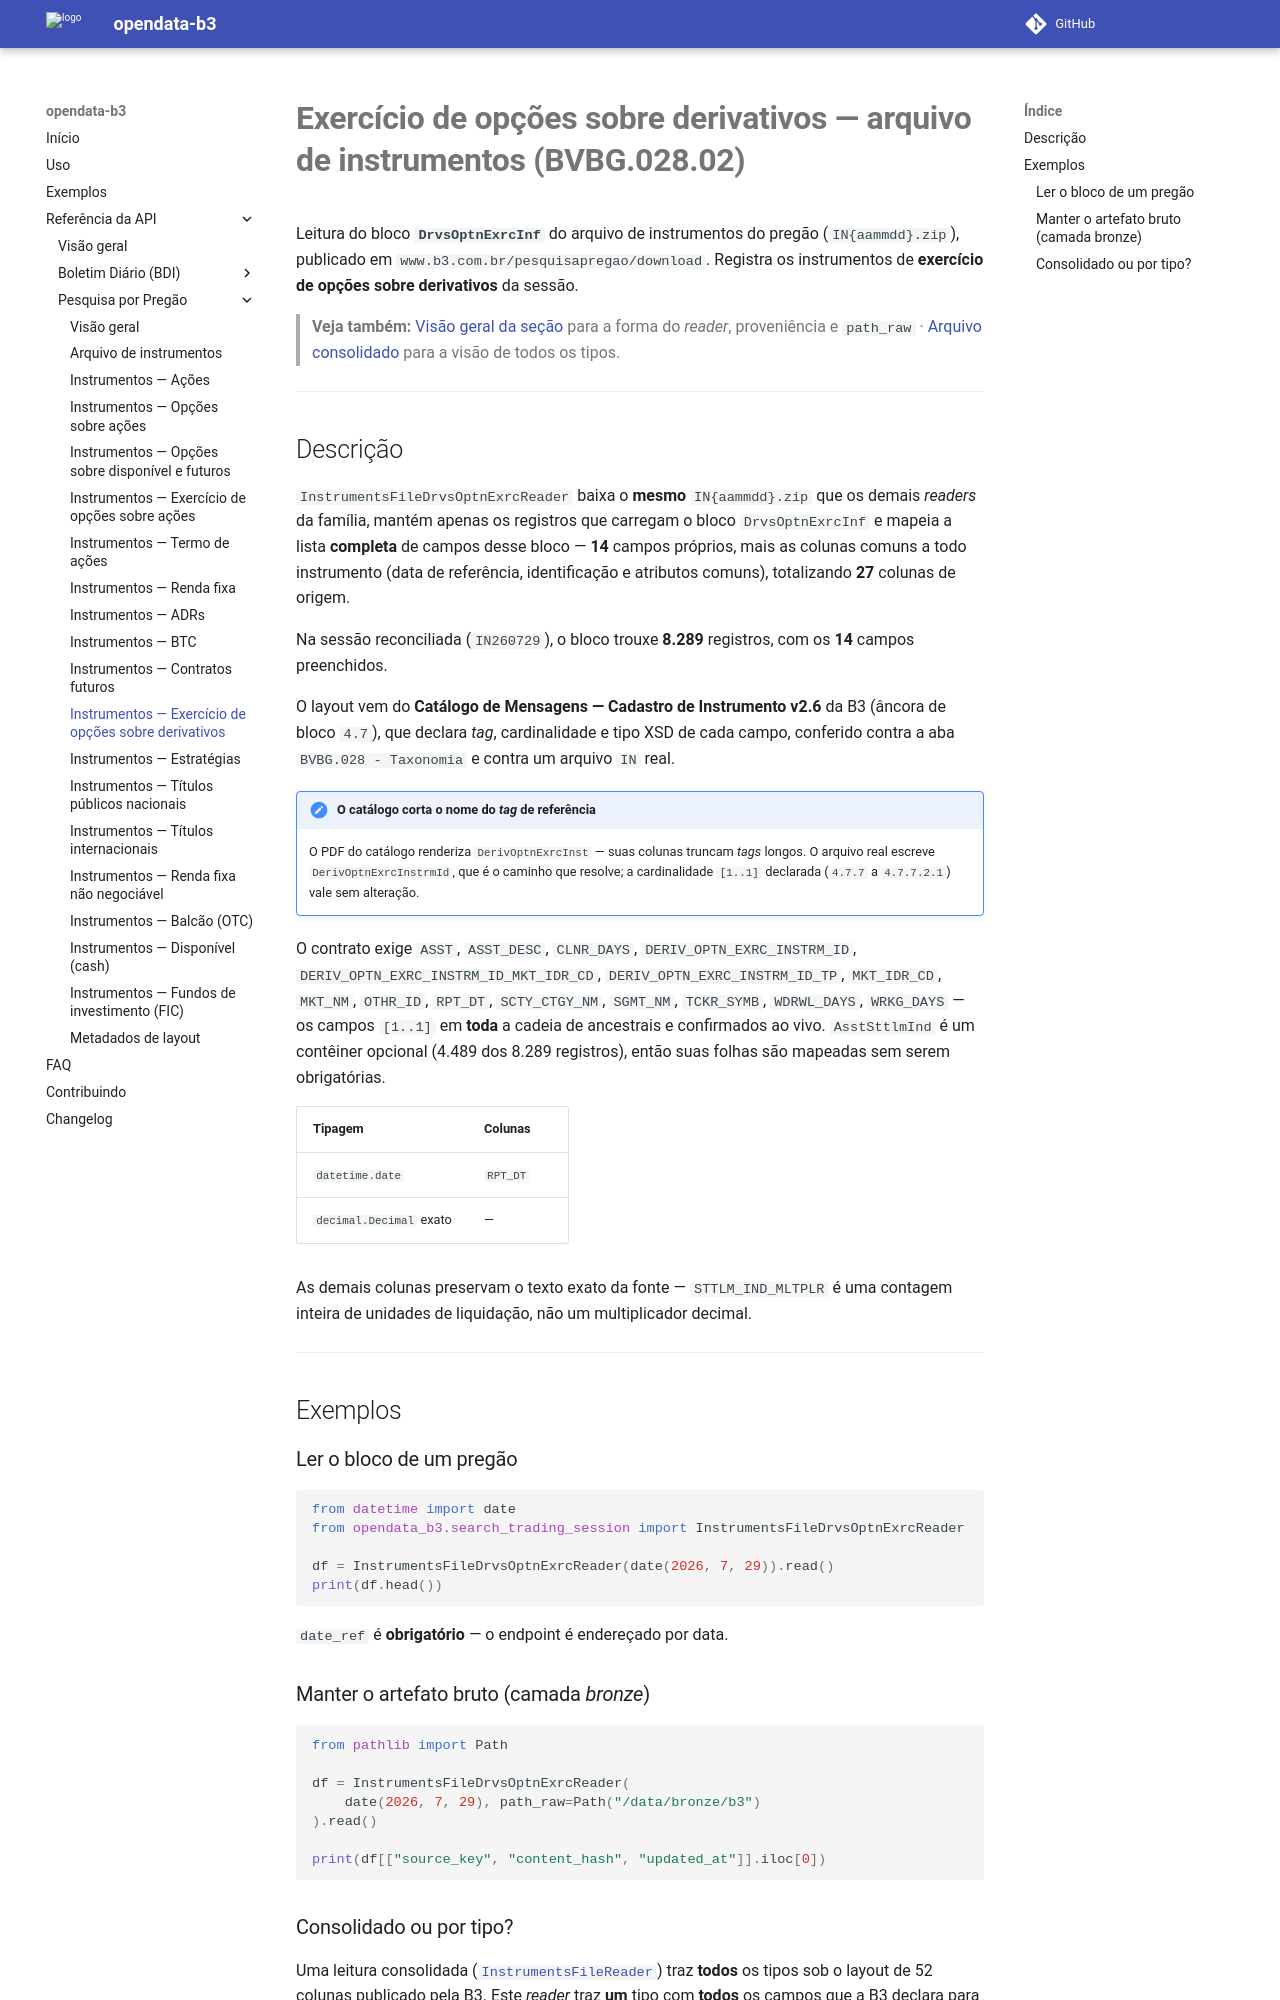

repository: guilhermegor/opendata-b3 · page: 0.3/api/search_trading_session/instruments_file_drvs_optn_exrc/index.html · generator: mkdocs

# **Exercício de opções sobre derivativos — arquivo de instrumentos (BVBG.028.02)**

Leitura do bloco **`DrvsOptnExrcInf`** do arquivo de instrumentos do pregão (`IN{aammdd}.zip`),
publicado em `www.b3.com.br/pesquisapregao/download`. Registra os instrumentos de **exercício de
opções sobre derivativos** da sessão.

> **Veja também:** [Visão geral da seção](index.md) para a forma do _reader_, proveniência e
> `path_raw` · [Arquivo consolidado](instruments_file.md) para a visão de todos os tipos.

---

## Descrição

`InstrumentsFileDrvsOptnExrcReader` baixa o **mesmo** `IN{aammdd}.zip` que os demais _readers_ da
família, mantém apenas os registros que carregam o bloco `DrvsOptnExrcInf` e mapeia a lista
**completa** de campos desse bloco — **14** campos próprios, mais as colunas comuns a todo
instrumento (data de referência, identificação e atributos comuns), totalizando **27** colunas de
origem.

Na sessão reconciliada (`IN260729`), o bloco trouxe **8.289** registros, com os **14** campos
preenchidos.

O layout vem do **Catálogo de Mensagens — Cadastro de Instrumento v2.6** da B3 (âncora de bloco
`4.7`), que declara _tag_, cardinalidade e tipo XSD de cada campo, conferido contra a aba
`BVBG.028 - Taxonomia` e contra um arquivo `IN` real.

!!! note "O catálogo corta o nome do _tag_ de referência"
    O PDF do catálogo renderiza `DerivOptnExrcInst` — suas colunas truncam _tags_ longos. O arquivo
    real escreve `DerivOptnExrcInstrmId`, que é o caminho que resolve; a cardinalidade `[1..1]`
    declarada (`4.7.7` a `4.7.7.2.1`) vale sem alteração.

O contrato exige `ASST`, `ASST_DESC`, `CLNR_DAYS`, `DERIV_OPTN_EXRC_INSTRM_ID`,
`DERIV_OPTN_EXRC_INSTRM_ID_MKT_IDR_CD`, `DERIV_OPTN_EXRC_INSTRM_ID_TP`, `MKT_IDR_CD`, `MKT_NM`,
`OTHR_ID`, `RPT_DT`, `SCTY_CTGY_NM`, `SGMT_NM`, `TCKR_SYMB`, `WDRWL_DAYS`, `WRKG_DAYS` — os campos
`[1..1]` em **toda** a cadeia de ancestrais e confirmados ao vivo. `AsstSttlmInd` é um contêiner
opcional (4.489 dos 8.289 registros), então suas folhas são mapeadas sem serem obrigatórias.

| Tipagem | Colunas |
|---------|---------|
| `datetime.date` | `RPT_DT` |
| `decimal.Decimal` exato | — |

As demais colunas preservam o texto exato da fonte — `STTLM_IND_MLTPLR` é uma contagem inteira de
unidades de liquidação, não um multiplicador decimal.

---

## Exemplos

### Ler o bloco de um pregão

```python
from datetime import date
from opendata_b3.search_trading_session import InstrumentsFileDrvsOptnExrcReader

df = InstrumentsFileDrvsOptnExrcReader(date(2026, 7, 29)).read()
print(df.head())
```

`date_ref` é **obrigatório** — o endpoint é endereçado por data.

### Manter o artefato bruto (camada _bronze_)

```python
from pathlib import Path

df = InstrumentsFileDrvsOptnExrcReader(
    date(2026, 7, 29), path_raw=Path("/data/bronze/b3")
).read()

print(df[["source_key", "content_hash", "updated_at"]].iloc[0])
```
